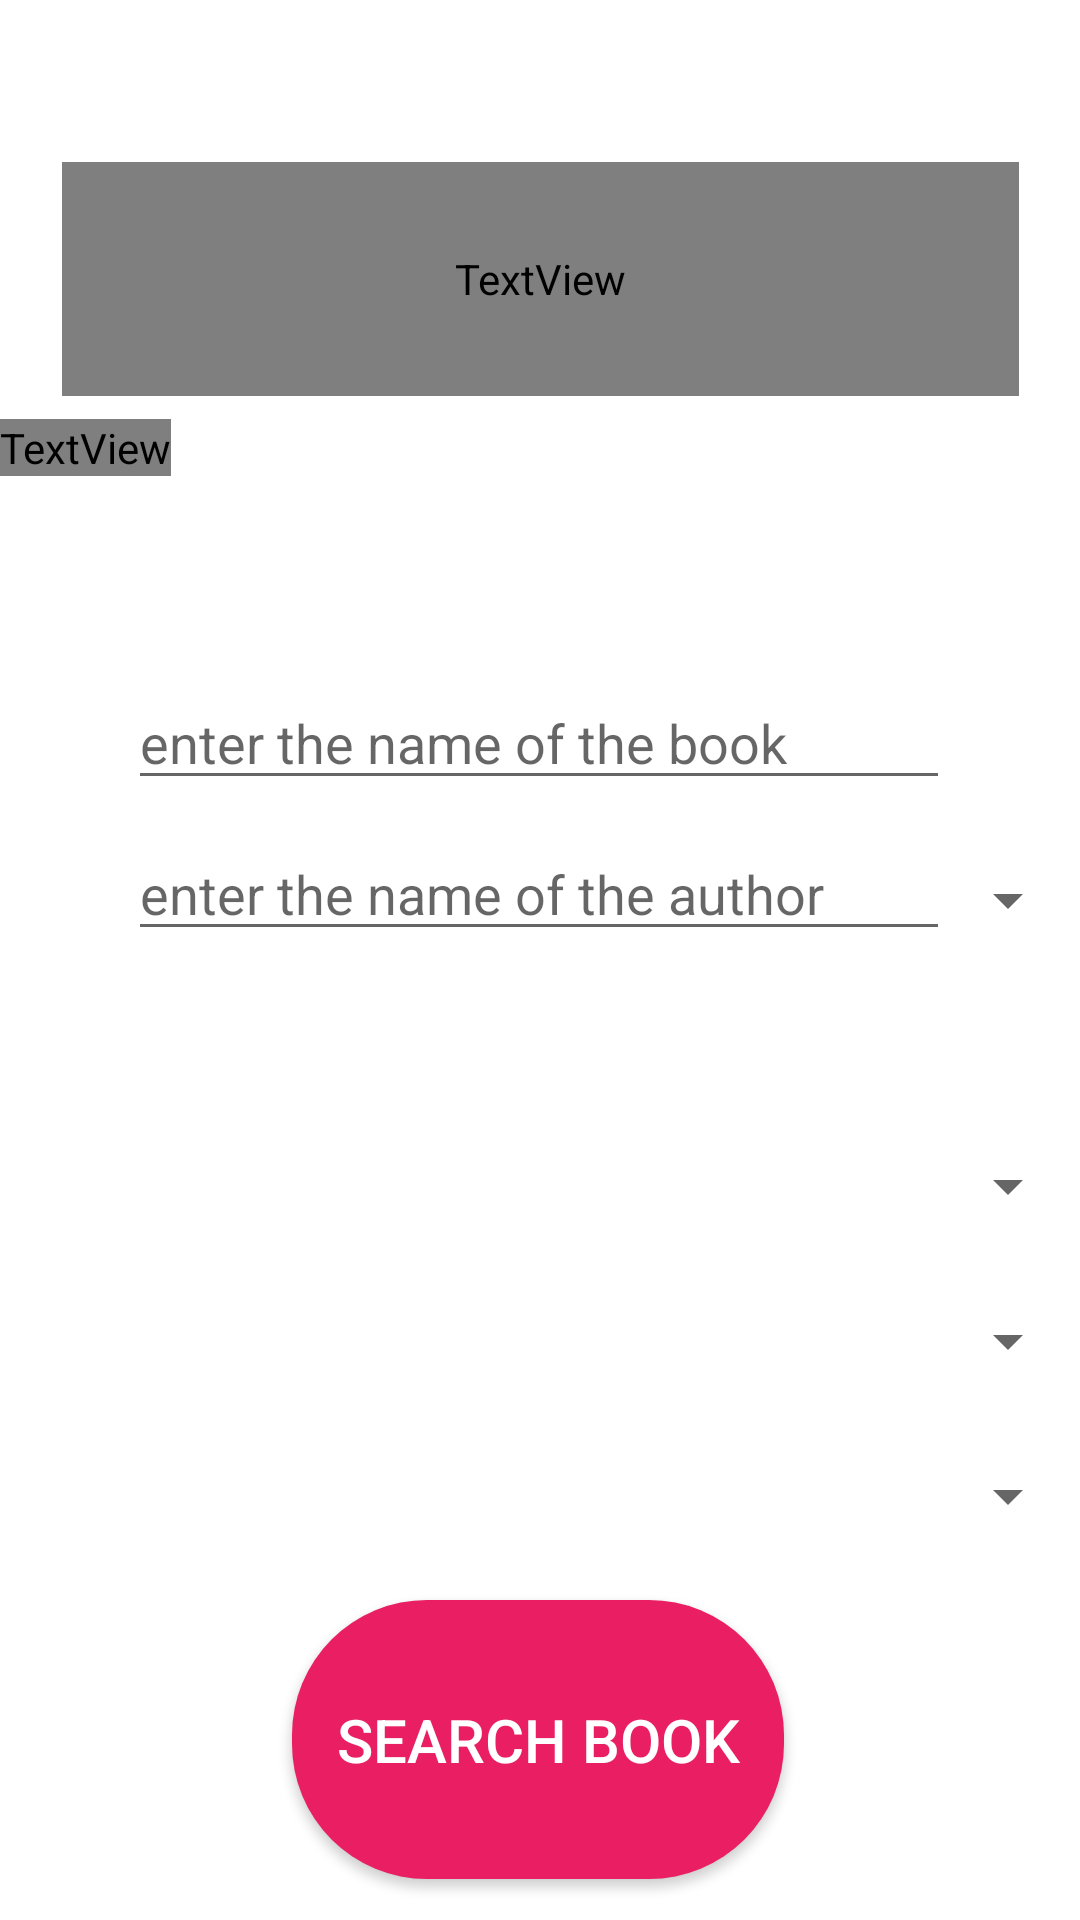

Layout XML and referenced resources for this Android screen:
<!-- AndroidManifest.xml: application theme Theme.SharingBooks -->
<!-- res/layout/activity_search_book.xml -->
<?xml version="1.0" encoding="utf-8"?>
<androidx.constraintlayout.widget.ConstraintLayout xmlns:android="http://schemas.android.com/apk/res/android"
    xmlns:app="http://schemas.android.com/apk/res-auto"
    xmlns:tools="http://schemas.android.com/tools"
    android:id="@+id/city"
    android:layout_width="match_parent"
    android:layout_height="match_parent"
    android:layout_gravity="center"
    android:background="@drawable/b5"
    tools:context="Activities.SearchBook">


    <TextView
        android:id="@+id/mainActivity_title"
        android:layout_width="wrap_content"
        android:layout_height="wrap_content"
        android:gravity="center"
        android:text="What book do you want to find?"
        android:fontFamily="@font/architects_daughter"
        android:textColor="@color/white"
        android:textSize="40sp"
        app:layout_constraintBottom_toBottomOf="parent"
        app:layout_constraintEnd_toEndOf="parent"
        app:layout_constraintHorizontal_bias="0.0"
        app:layout_constraintStart_toStartOf="parent"
        app:layout_constraintTop_toTopOf="parent"
        app:layout_constraintVertical_bias="0.225" />


    <EditText
        android:id="@+id/name_of_book"
        android:layout_width="274dp"
        android:layout_height="41dp"
        android:ems="10"
        android:hint="enter the name of the book"
        android:inputType="text"
        android:minHeight="48dp"
        android:textColor="@color/white"
        app:layout_constraintBottom_toBottomOf="parent"
        app:layout_constraintEnd_toEndOf="parent"
        app:layout_constraintHorizontal_bias="0.497"
        app:layout_constraintStart_toStartOf="parent"
        app:layout_constraintTop_toTopOf="parent"
        app:layout_constraintVertical_bias="0.377" />


    <EditText
        android:id="@+id/name_of_author"
        android:layout_width="274dp"
        android:layout_height="41dp"
        android:ems="10"
        android:hint="enter the name of the author"
        android:inputType="text"
        android:minHeight="48dp"
        android:textColor="@color/white"
        app:layout_constraintBottom_toBottomOf="parent"
        app:layout_constraintEnd_toEndOf="parent"
        app:layout_constraintHorizontal_bias="0.497"
        app:layout_constraintStart_toStartOf="parent"
        app:layout_constraintTop_toTopOf="parent"
        app:layout_constraintVertical_bias="0.461" />

    <Spinner
        android:id="@+id/category_spinner"
        android:layout_width="match_parent"
        android:layout_height="wrap_content"
        android:layout_marginBottom="328dp"
        app:layout_constraintBottom_toBottomOf="parent"
        app:layout_constraintEnd_toEndOf="parent"
        app:layout_constraintHorizontal_bias="0.0"
        app:layout_constraintStart_toStartOf="parent" />

    <Spinner
        android:id="@+id/location_spinner"
        android:layout_width="match_parent"
        android:layout_height="wrap_content"
        android:layout_marginTop="54dp"
        app:layout_constraintBottom_toBottomOf="parent"
        app:layout_constraintEnd_toEndOf="parent"
        app:layout_constraintHorizontal_bias="0.0"
        app:layout_constraintStart_toStartOf="parent"
        app:layout_constraintTop_toTopOf="parent"
        app:layout_constraintVertical_bias="0.586" />

    <Spinner
        android:id="@+id/language_spinner"
        android:layout_width="match_parent"
        android:layout_height="wrap_content"
        android:layout_marginTop="54dp"
        app:layout_constraintBottom_toBottomOf="parent"
        app:layout_constraintEnd_toEndOf="parent"
        app:layout_constraintHorizontal_bias="0.0"
        app:layout_constraintStart_toStartOf="parent"
        app:layout_constraintTop_toTopOf="parent"
        app:layout_constraintVertical_bias="0.678" />

    <Spinner
        android:id="@+id/publishing_year_spinner"
        android:layout_width="match_parent"
        android:layout_height="wrap_content"
        android:layout_marginTop="54dp"
        app:layout_constraintBottom_toBottomOf="parent"
        app:layout_constraintEnd_toEndOf="parent"
        app:layout_constraintHorizontal_bias="0.0"
        app:layout_constraintStart_toStartOf="parent"
        app:layout_constraintTop_toTopOf="parent"
        app:layout_constraintVertical_bias="0.77" />

    <Button
        android:id="@+id/search_button"
        android:layout_width="164dp"
        android:layout_height="93dp"
        android:layout_marginTop="105dp"
        android:background="@drawable/round_btn"
        android:text="Search book"
        android:textColor="@color/white"
        app:backgroundTint="@null"
        android:textSize="20sp"
        app:layout_constraintBottom_toBottomOf="parent"
        app:layout_constraintEnd_toEndOf="parent"
        app:layout_constraintHorizontal_bias="0.497"
        app:layout_constraintStart_toStartOf="parent"
        app:layout_constraintTop_toTopOf="parent"
        app:layout_constraintVertical_bias="0.969" />

    <TextView
        android:id="@+id/client_name"
        android:layout_width="319dp"
        android:layout_height="78dp"
        android:text="Hello"
        android:fontFamily="@font/architects_daughter"
        android:textColor="@color/white"
        android:textSize="55sp"
        android:gravity="center"
        app:layout_constraintBottom_toBottomOf="parent"
        app:layout_constraintEnd_toEndOf="parent"
        app:layout_constraintStart_toStartOf="parent"
        app:layout_constraintTop_toTopOf="parent"
        app:layout_constraintVertical_bias="0.096" />



</androidx.constraintlayout.widget.ConstraintLayout>
<!-- resources referenced by this layout -->
<resources>
  <color name="white">#FFFFFFFF</color>
  <!-- drawable round_btn (drawable) -->
  <?xml version="1.0" encoding="utf-8"?>
  <shape xmlns:android="http://schemas.android.com/apk/res/android">
      <solid android:color="@color/pink"/>
      <corners
          android:topLeftRadius="45dp"
          android:topRightRadius="45dp"
          android:bottomLeftRadius="45dp"
          android:bottomRightRadius="45dp"/>
  </shape>
  <style name="Theme.SharingBooks" parent="Theme.MaterialComponents.DayNight.DarkActionBar">
          
          <item name="colorPrimary">@color/lightblue</item>
          <item name="colorPrimaryVariant">@color/lightblue</item>
          <item name="colorOnPrimary">@color/white</item>
          
          <item name="colorSecondary">@color/teal_200</item>
          <item name="colorSecondaryVariant">@color/teal_700</item>
          <item name="colorOnSecondary">@color/black</item>
          
          <item name="android:statusBarColor" tools:targetApi="l">?attr/colorPrimaryVariant</item>
          
      </style>
  <color name="pink">#FFE91E63</color>
  <color name="lightblue">#b6eae3</color>
  <color name="teal_200">#FF03DAC5</color>
  <color name="teal_700">#FF018786</color>
  <color name="black">#FF000000</color>
</resources>
